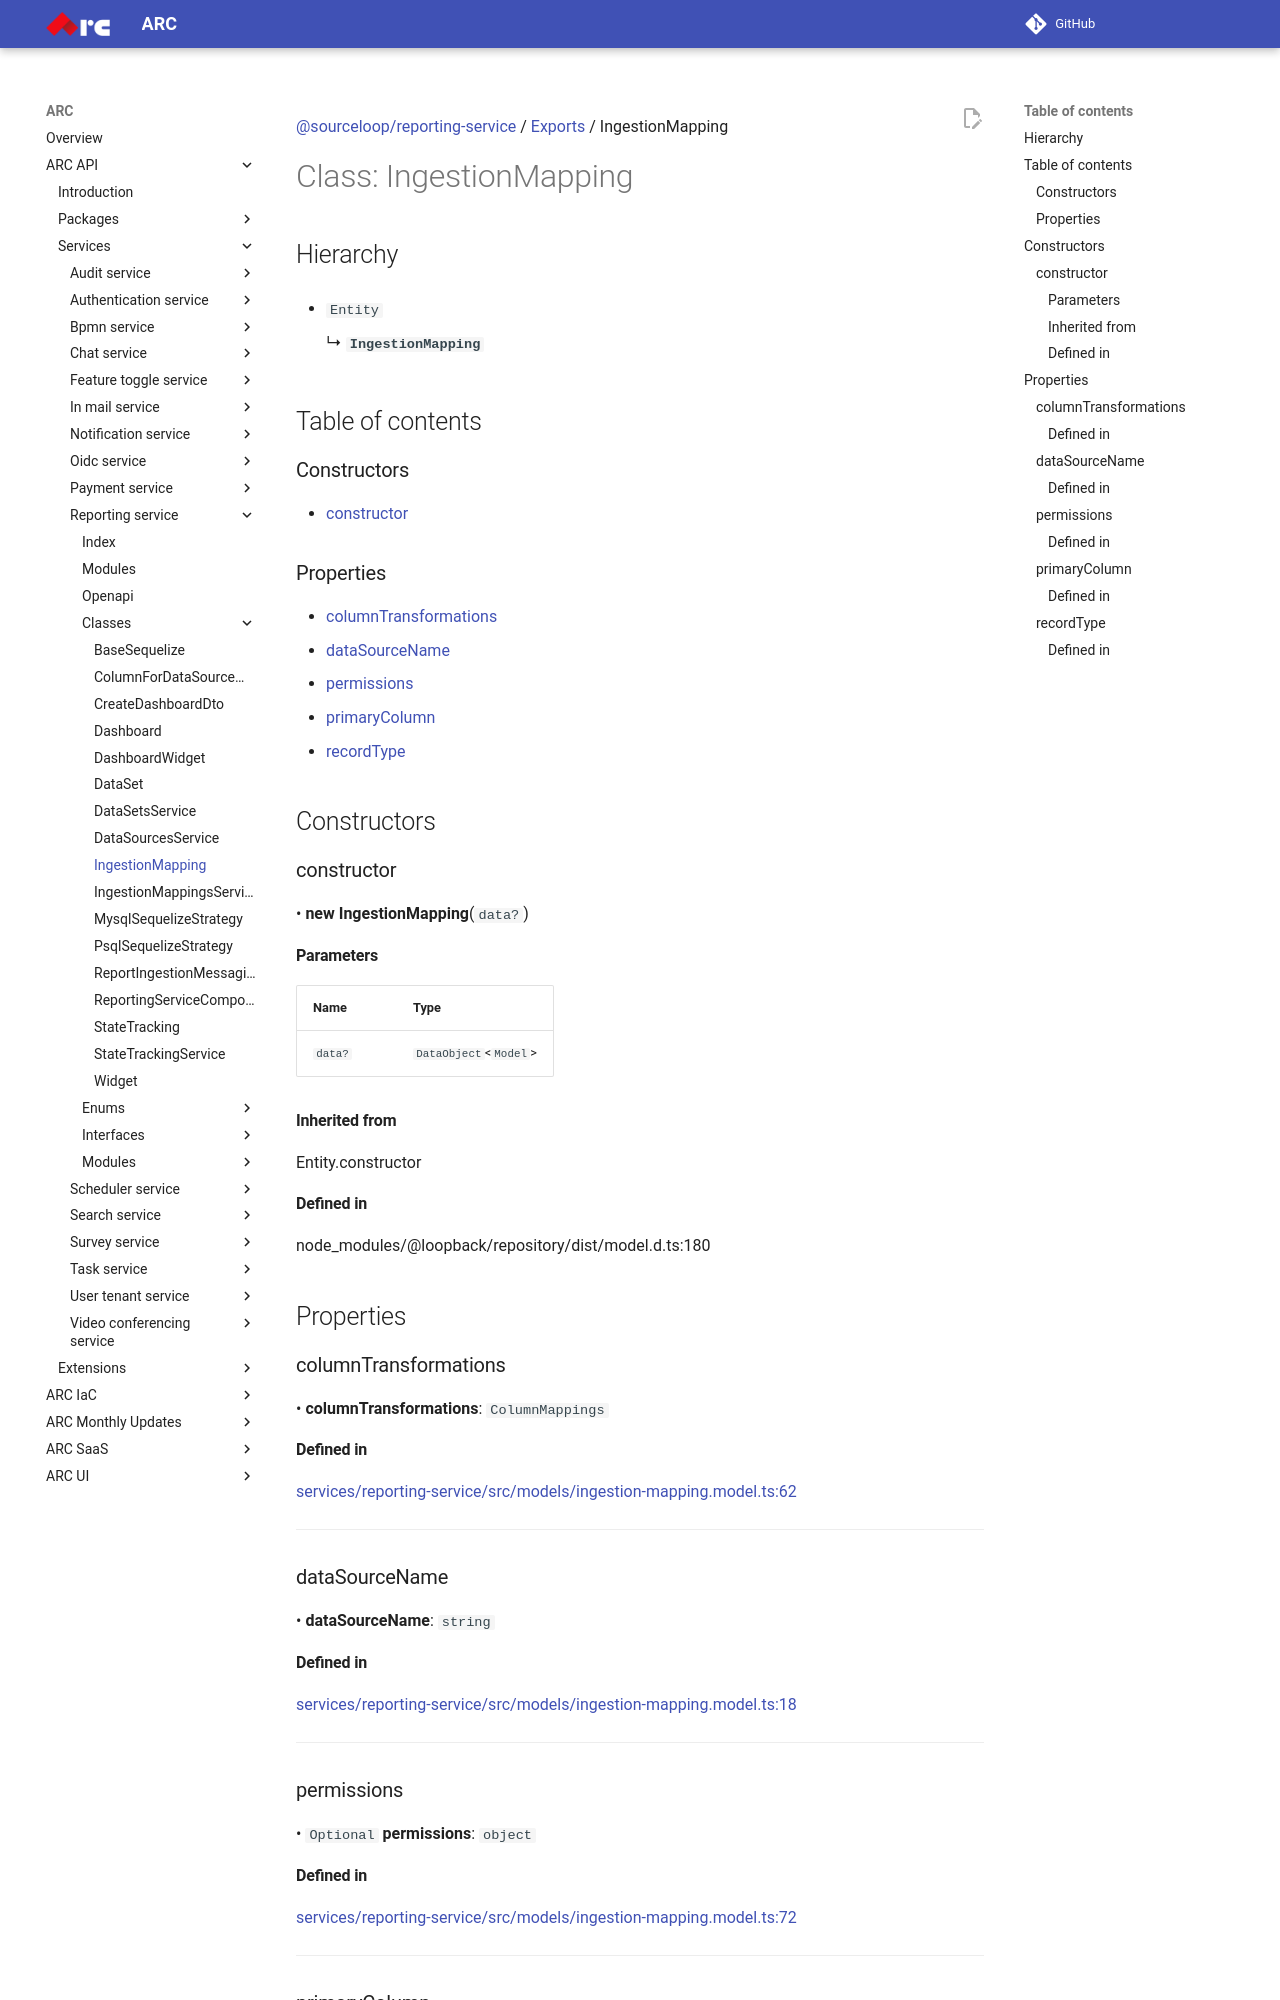

repository: sourcefuse/arc-docs · page: arc-api-docs/services/reporting-service/classes/IngestionMapping/index.html · generator: mkdocs

[@sourceloop/reporting-service](../README.md) / [Exports](../modules.md) / IngestionMapping

# Class: IngestionMapping

## Hierarchy

- `Entity`

  ↳ **`IngestionMapping`**

## Table of contents

### Constructors

- [constructor](IngestionMapping.md#constructor)

### Properties

- [columnTransformations](IngestionMapping.md#columntransformations)
- [dataSourceName](IngestionMapping.md#datasourcename)
- [permissions](IngestionMapping.md#permissions)
- [primaryColumn](IngestionMapping.md#primarycolumn)
- [recordType](IngestionMapping.md#recordtype)

## Constructors

### constructor

• **new IngestionMapping**(`data?`)

#### Parameters

| Name | Type |
| :------ | :------ |
| `data?` | `DataObject`<`Model`\> |

#### Inherited from

Entity.constructor

#### Defined in

node_modules/@loopback/repository/dist/model.d.ts:180

## Properties

### columnTransformations

• **columnTransformations**: `ColumnMappings`

#### Defined in

[services/reporting-service/src/models/ingestion-mapping.model.ts:62](https://github.com/sourcefuse/loopback4-microservice-catalog/blob/eb9d4d57/services/reporting-service/src/models/ingestion-mapping.model.ts#L62)

___

### dataSourceName

• **dataSourceName**: `string`

#### Defined in

[services/reporting-service/src/models/ingestion-mapping.model.ts:18](https://github.com/sourcefuse/loopback4-microservice-catalog/blob/eb9d4d57/services/reporting-service/src/models/ingestion-mapping.model.ts#L18)

___

### permissions

• `Optional` **permissions**: `object`

#### Defined in

[services/reporting-service/src/models/ingestion-mapping.model.ts:72](https://github.com/sourcefuse/loopback4-microservice-catalog/blob/eb9d4d57/services/reporting-service/src/models/ingestion-mapping.model.ts#L72)

___

### primaryColumn

• **primaryColumn**: `string`
